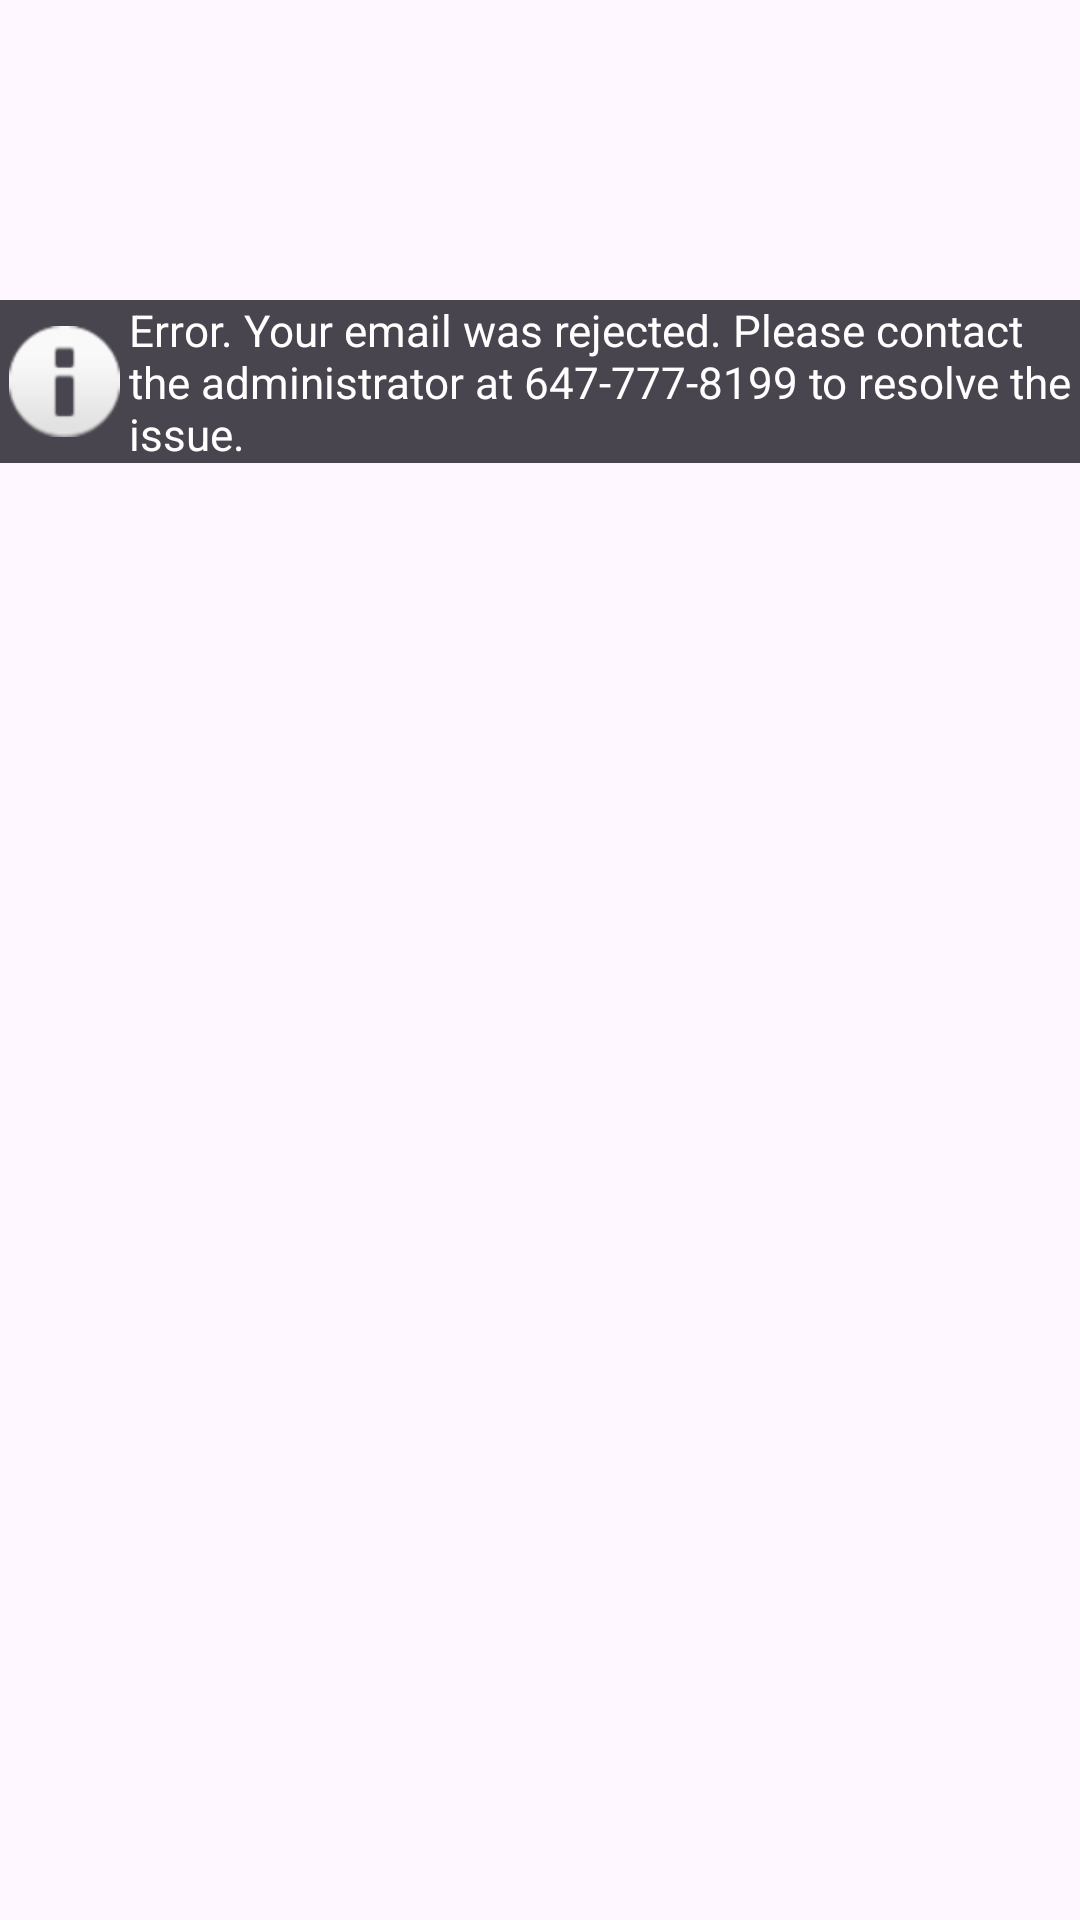

Produce the Android XML layout that renders to this screen, including the resource entries it uses.
<!-- AndroidManifest.xml: application theme Theme.EventAttendanceManagementSystem -->
<!-- res/layout/info_toast.xml -->
<?xml version="1.0" encoding="utf-8"?>
<LinearLayout xmlns:android="http://schemas.android.com/apk/res/android"
    android:layout_width="match_parent"
    android:layout_height="match_parent"
    xmlns:app="http://schemas.android.com/apk/res-auto">

    <LinearLayout
        android:id="@+id/infoToastLayout"
        android:layout_width="match_parent"
        android:layout_height="wrap_content"
        android:layout_marginTop="100dp"
        android:background="#49454F"
        android:orientation="horizontal"
        app:layout_constraintBottom_toBottomOf="parent"
        app:layout_constraintTop_toTopOf="parent">


        <ImageView
            android:id="@+id/imageView_infoToast"
            android:layout_width="59dp"
            android:layout_height="match_parent"
            android:layout_weight="1"
            android:layout_margin="3dp"
            app:srcCompat="@android:drawable/ic_dialog_info" />

        <TextView
            android:id="@+id/infoToastText"
            android:layout_width="339dp"
            android:layout_height="wrap_content"
            android:layout_gravity="center"
            android:layout_weight="1"
            android:text="@string/rejected_email"
            android:textColor="@color/white"
            android:textSize="14.5sp" />
    </LinearLayout>

</LinearLayout>
<!-- resources referenced by this layout -->
<resources>
  <color name="white">#FFFFFFFF</color>
  <string name="rejected_email">Error. Your email was rejected. Please contact the administrator at 647-777-8199 to resolve the issue.</string>
  <style name="Theme.EventAttendanceManagementSystem" parent="Base.Theme.EventAttendanceManagementSystem" />
  <style name="Base.Theme.EventAttendanceManagementSystem" parent="Theme.Material3.DayNight.NoActionBar">
          
          
      </style>
</resources>
